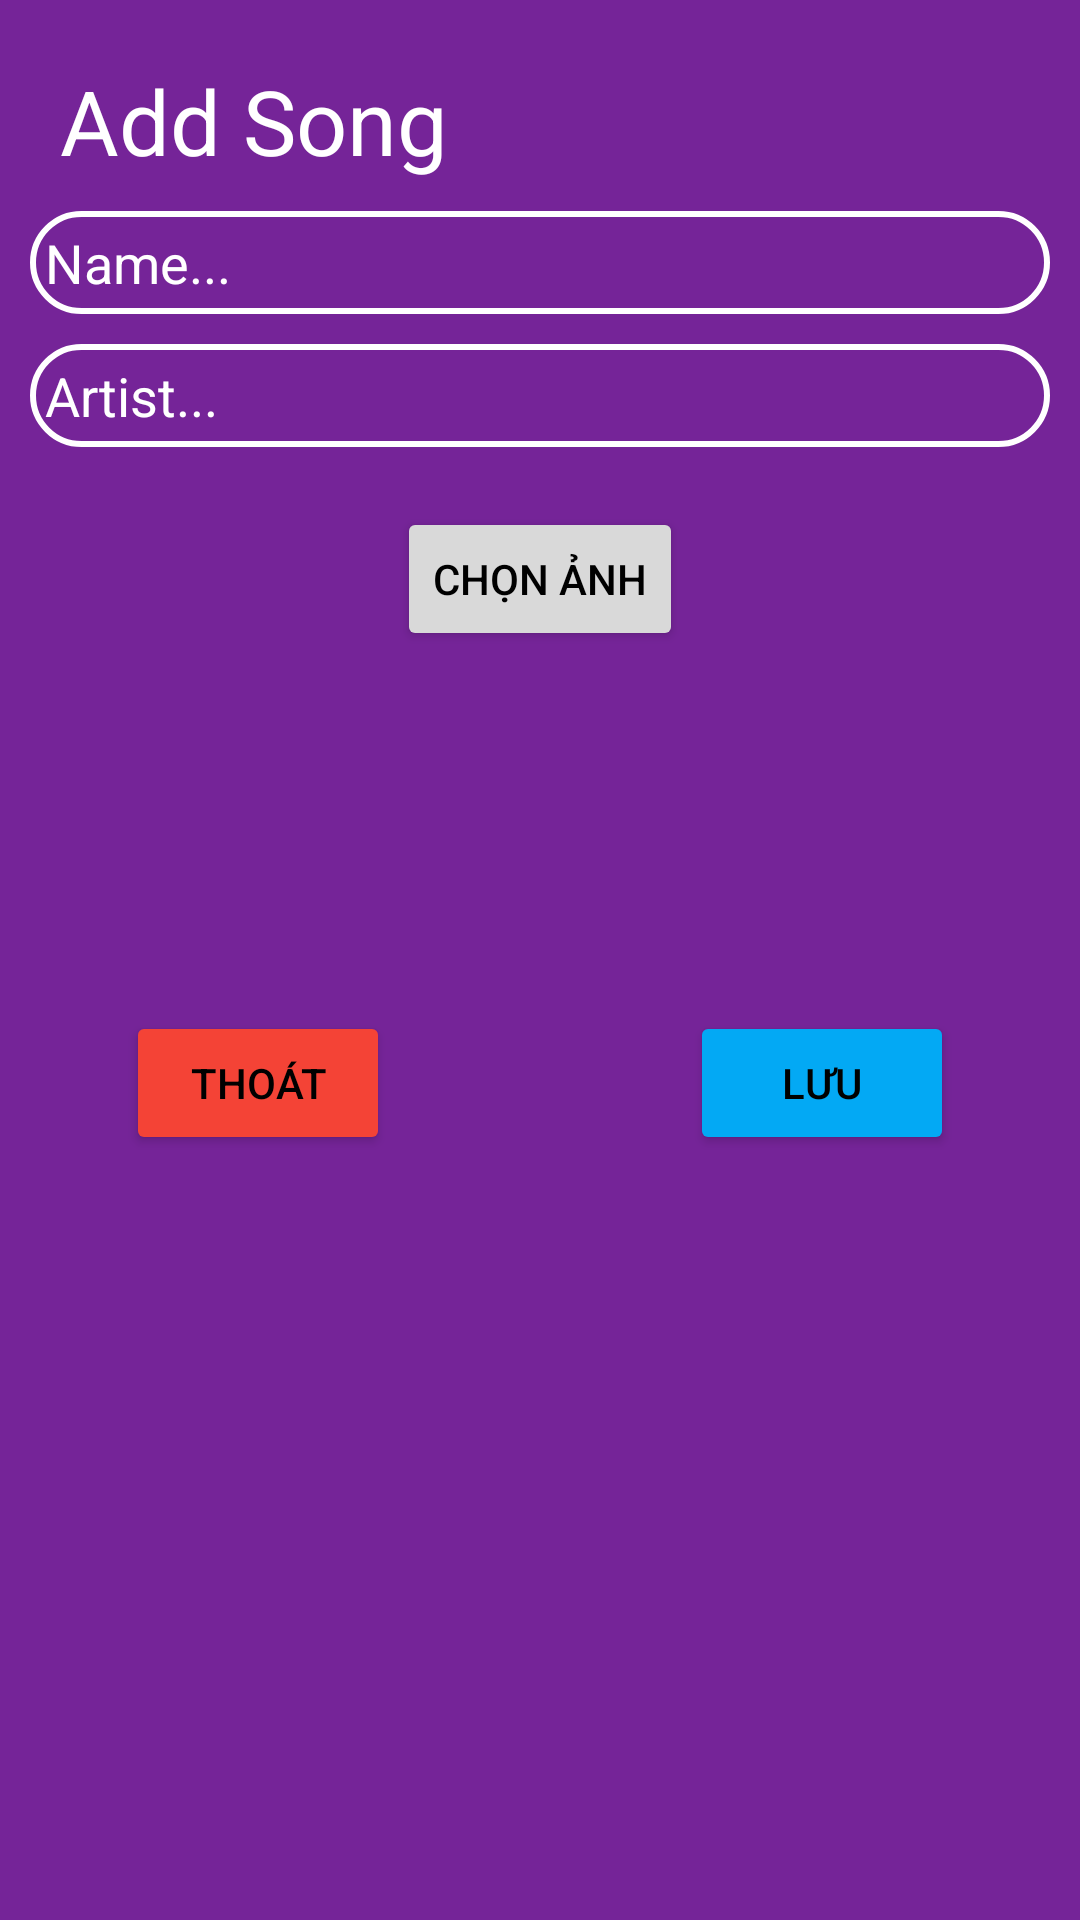

Here is an Android app screen rendered from its layout file. Give the layout XML and the strings, colors and styles it references.
<!-- AndroidManifest.xml: application theme Theme.MusicAndroid -->
<!-- res/layout/activity_add_song.xml -->
<?xml version="1.0" encoding="utf-8"?>
<LinearLayout xmlns:android="http://schemas.android.com/apk/res/android"
    xmlns:app="http://schemas.android.com/apk/res-auto"
    xmlns:tools="http://schemas.android.com/tools"
    android:layout_width="match_parent"
    android:layout_height="match_parent"
    android:orientation="vertical"
    android:padding="10dp"
    android:background="#752498"
    tools:context=".AddSongActivity">

    <TextView
        android:layout_width="match_parent"
        android:layout_height="wrap_content"
        android:id="@+id/tvSong"
        android:text="Add Song"
        android:padding="10dp"
        android:textColor="@color/white"
        android:textSize="30sp"
        />
    <EditText
        android:padding="5dp"
        android:layout_width="match_parent"
        android:layout_height="wrap_content"
        android:hint="Name..."
        android:id="@+id/edtName"
        android:layout_marginBottom="10dp"
        android:textColorHint="@color/white"
        android:background="@drawable/button_border"
        />


    <EditText
        android:padding="5dp"
        android:layout_width="match_parent"
        android:layout_height="wrap_content"
        android:hint="Artist..."
        android:id="@+id/edtArtist"
        android:textColorHint="@color/white"
        android:layout_marginBottom="10dp"
        android:background="@drawable/button_border"
        />
    <Button
        android:backgroundTint="#D9D9D9"
        android:textColor="@color/black"
        android:layout_width="wrap_content"
        android:layout_height="wrap_content"
        android:layout_marginTop="10dp"
        android:layout_gravity="center_horizontal"
        android:text="Chọn ảnh"
        android:id="@+id/btn_image"
        />
    <ImageView
        android:layout_width="100dp"
        android:layout_height="100dp"
        android:scaleType="fitXY"
        android:id="@+id/image"
        android:src="@drawable/avatar_default"
        android:layout_gravity="center_horizontal"
        android:layout_marginTop="20sp"
        />
    <LinearLayout
        android:layout_width="match_parent"
        android:layout_height="wrap_content"
        android:gravity="center"
    >
        <Button
            android:backgroundTint="#F44336"
            android:layout_width="wrap_content"
            android:layout_height="wrap_content"
            android:id="@+id/btn_exit"
            android:text="Thoát"
            android:textColor="@color/black"
            android:layout_marginEnd="100dp"
            />
        <Button
            android:layout_width="wrap_content"
            android:layout_height="wrap_content"
            android:textColor="@color/black"
            android:backgroundTint="#03A9F4"
            android:id="@+id/btn_save"
            android:text="Lưu"/>

    </LinearLayout>
</LinearLayout>
<!-- resources referenced by this layout -->
<resources>
  <color name="black">#FF000000</color>
  <color name="white">#FFFFFFFF</color>
  <!-- drawable button_border (drawable) -->
  <?xml version="1.0" encoding="utf-8"?>
  <shape xmlns:android="http://schemas.android.com/apk/res/android"
      android:shape="rectangle">
      <stroke android:color="@color/white"
          android:width="2dp"/>
      <solid android:color="@android:color/transparent"
          />
      <corners android:radius="20dp"/>
  </shape>
  <style name="Theme.MusicAndroid" parent="Theme.MaterialComponents.DayNight.DarkActionBar">
          
          <item name="colorPrimary">@color/purple_500</item>
          <item name="colorPrimaryVariant">@color/purple_700</item>
          <item name="colorOnPrimary">@color/white</item>
          
          <item name="colorSecondary">@color/teal_200</item>
          <item name="colorSecondaryVariant">@color/teal_700</item>
          <item name="colorOnSecondary">@color/black</item>
          
          <item name="android:statusBarColor">?attr/colorPrimaryVariant</item>
          
      </style>
  <color name="purple_500">#FF6200EE</color>
  <color name="purple_700">#FF3700B3</color>
  <color name="teal_200">#FF03DAC5</color>
  <color name="teal_700">#FF018786</color>
</resources>
